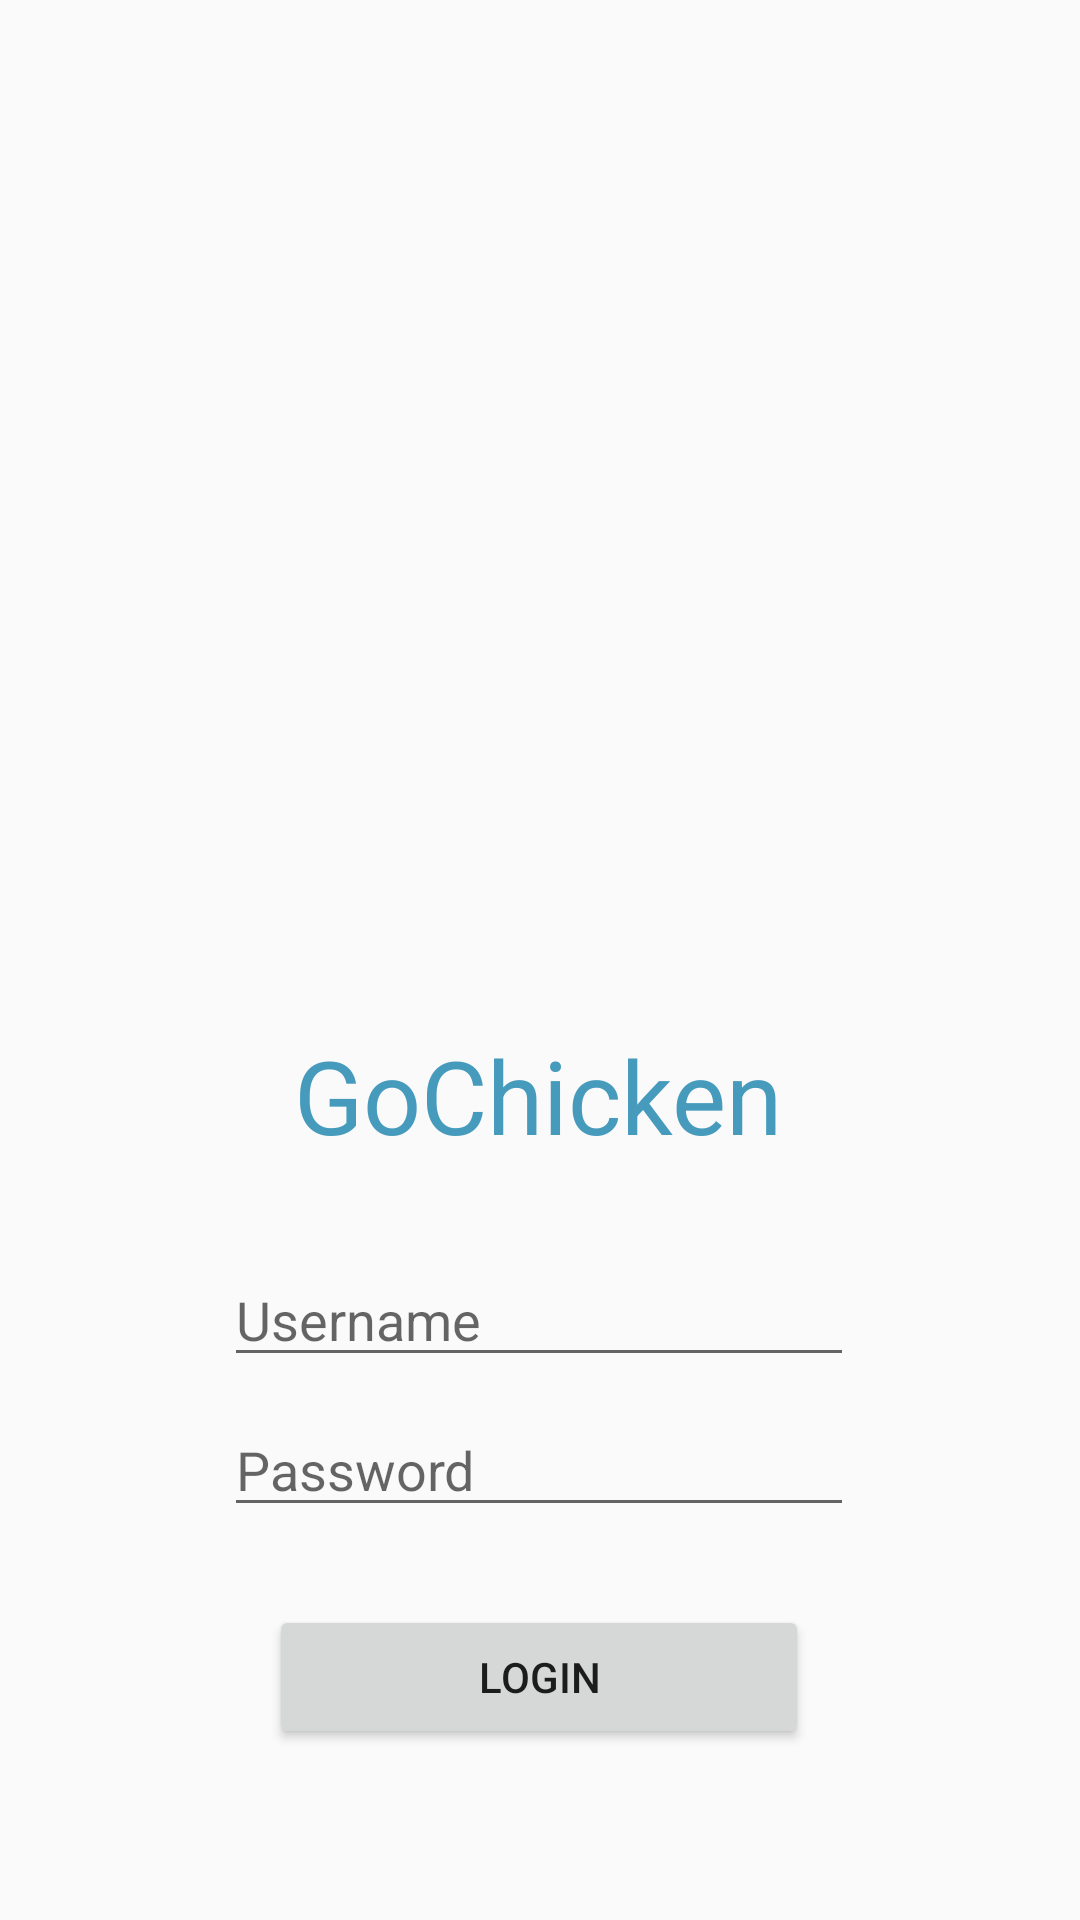

Produce the Android XML layout that renders to this screen, including the resource entries it uses.
<!-- AndroidManifest.xml: application theme AppTheme -->
<!-- res/layout/activity_main.xml -->
<?xml version="1.0" encoding="utf-8"?>
<androidx.constraintlayout.widget.ConstraintLayout xmlns:android="http://schemas.android.com/apk/res/android"
    xmlns:app="http://schemas.android.com/apk/res-auto"
    xmlns:tools="http://schemas.android.com/tools"
    android:layout_width="match_parent"
    android:layout_height="match_parent"
    tools:context=".MainActivity">

    <ImageView
        android:id="@+id/imageView"
        android:layout_width="250dp"
        android:layout_height="250dp"
        app:layout_constraintBottom_toBottomOf="parent"
        app:layout_constraintEnd_toEndOf="parent"
        app:layout_constraintHorizontal_bias="0.496"
        app:layout_constraintStart_toStartOf="parent"
        app:layout_constraintTop_toTopOf="parent"
        app:layout_constraintVertical_bias="0.18"
        app:srcCompat="@drawable/chicken" />

    <TextView
        android:id="@+id/textView"
        android:layout_width="wrap_content"
        android:layout_height="wrap_content"
        android:text="@string/app_name"
        android:textColor="@color/colorPrimary"
        android:textSize="34sp"
        app:layout_constraintBottom_toBottomOf="parent"
        app:layout_constraintEnd_toEndOf="parent"
        app:layout_constraintHorizontal_bias="0.498"
        app:layout_constraintStart_toStartOf="parent"
        app:layout_constraintTop_toBottomOf="@+id/imageView"
        app:layout_constraintVertical_bias="0.08" />

    <EditText
        android:id="@+id/edit_username"
        android:layout_width="wrap_content"
        android:layout_height="wrap_content"
        android:layout_marginTop="30dp"
        android:ems="10"
        android:hint="Username"
        android:inputType="textPersonName"
        app:layout_constraintBottom_toBottomOf="parent"
        app:layout_constraintEnd_toEndOf="parent"
        app:layout_constraintHorizontal_bias="0.497"
        app:layout_constraintStart_toStartOf="parent"
        app:layout_constraintTop_toBottomOf="@+id/textView"
        app:layout_constraintVertical_bias="0.0" />

    <EditText
        android:id="@+id/edit_password"
        android:layout_width="wrap_content"
        android:layout_height="wrap_content"
        android:ems="10"
        android:hint="Password"
        android:inputType="textPassword"
        app:layout_constraintBottom_toBottomOf="parent"
        app:layout_constraintEnd_toEndOf="parent"
        app:layout_constraintHorizontal_bias="0.497"
        app:layout_constraintStart_toStartOf="parent"
        app:layout_constraintTop_toBottomOf="@+id/edit_username"
        app:layout_constraintVertical_bias="0.062" />

    <Button
        android:id="@+id/btn_login"
        android:layout_width="180dp"
        android:layout_height="wrap_content"
        android:layout_marginTop="26dp"
        android:text="Login"
        app:layout_constraintBottom_toBottomOf="parent"
        app:layout_constraintEnd_toEndOf="parent"
        app:layout_constraintHorizontal_bias="0.498"
        app:layout_constraintStart_toStartOf="parent"
        app:layout_constraintTop_toBottomOf="@+id/edit_password"
        app:layout_constraintVertical_bias="0.0"
        tools:text="Login" />
</androidx.constraintlayout.widget.ConstraintLayout>
<!-- resources referenced by this layout -->
<resources>
  <color name="colorPrimary">#469BBD</color>
  <string name="app_name">GoChicken</string>
  <style name="AppTheme" parent="Theme.AppCompat.Light.NoActionBar">
  
          <item name="colorPrimary">@color/colorPrimary</item>
          <item name="colorPrimaryDark">@color/colorPrimaryDark</item>
          <item name="colorAccent">@color/colorAccent</item>
  
      </style>
  <color name="colorPrimaryDark">#243F83</color>
  <color name="colorAccent">#4FDBF4</color>
</resources>
